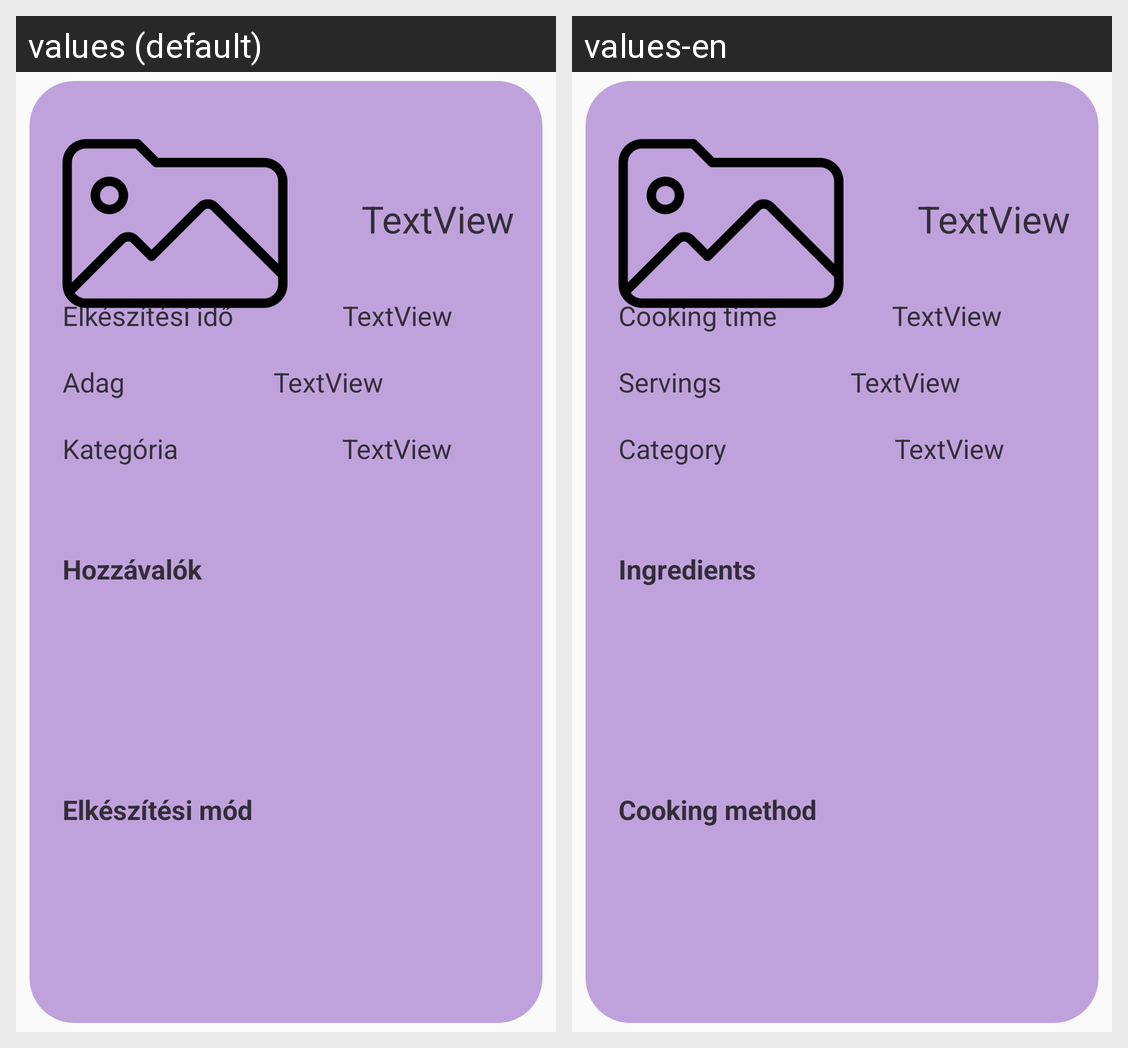

Strings drawn on this Android screen and how each of the app's shown locales translates them:
Android screen res/layout/activity_recipe_details.xml rendered under 2 locales, left to right: values (default), values-en. Device: Nexus 5 (rendered at 1080×1920; each locale shown at half size, 540×960, under a caption strip naming it); theme Theme.Home_inventory_v2.
Strings drawn on this screen, with the default value and each locale's value (text and hints the layout hard-codes, and strings that could not be matched under every locale, appear in the picture but are not listed):

add_recipe_cook_time
  values: Elkészítési idő
  values-en: Cooking time

add_recipe_servings
  values: Adag
  values-en: Servings

category
  values: Kategória
  values-en: Category

add_recipe_ingredients
  values: Hozzávalók
  values-en: Ingredients

add_recipe_cooking
  values: Elkészítési mód
  values-en: Cooking method
